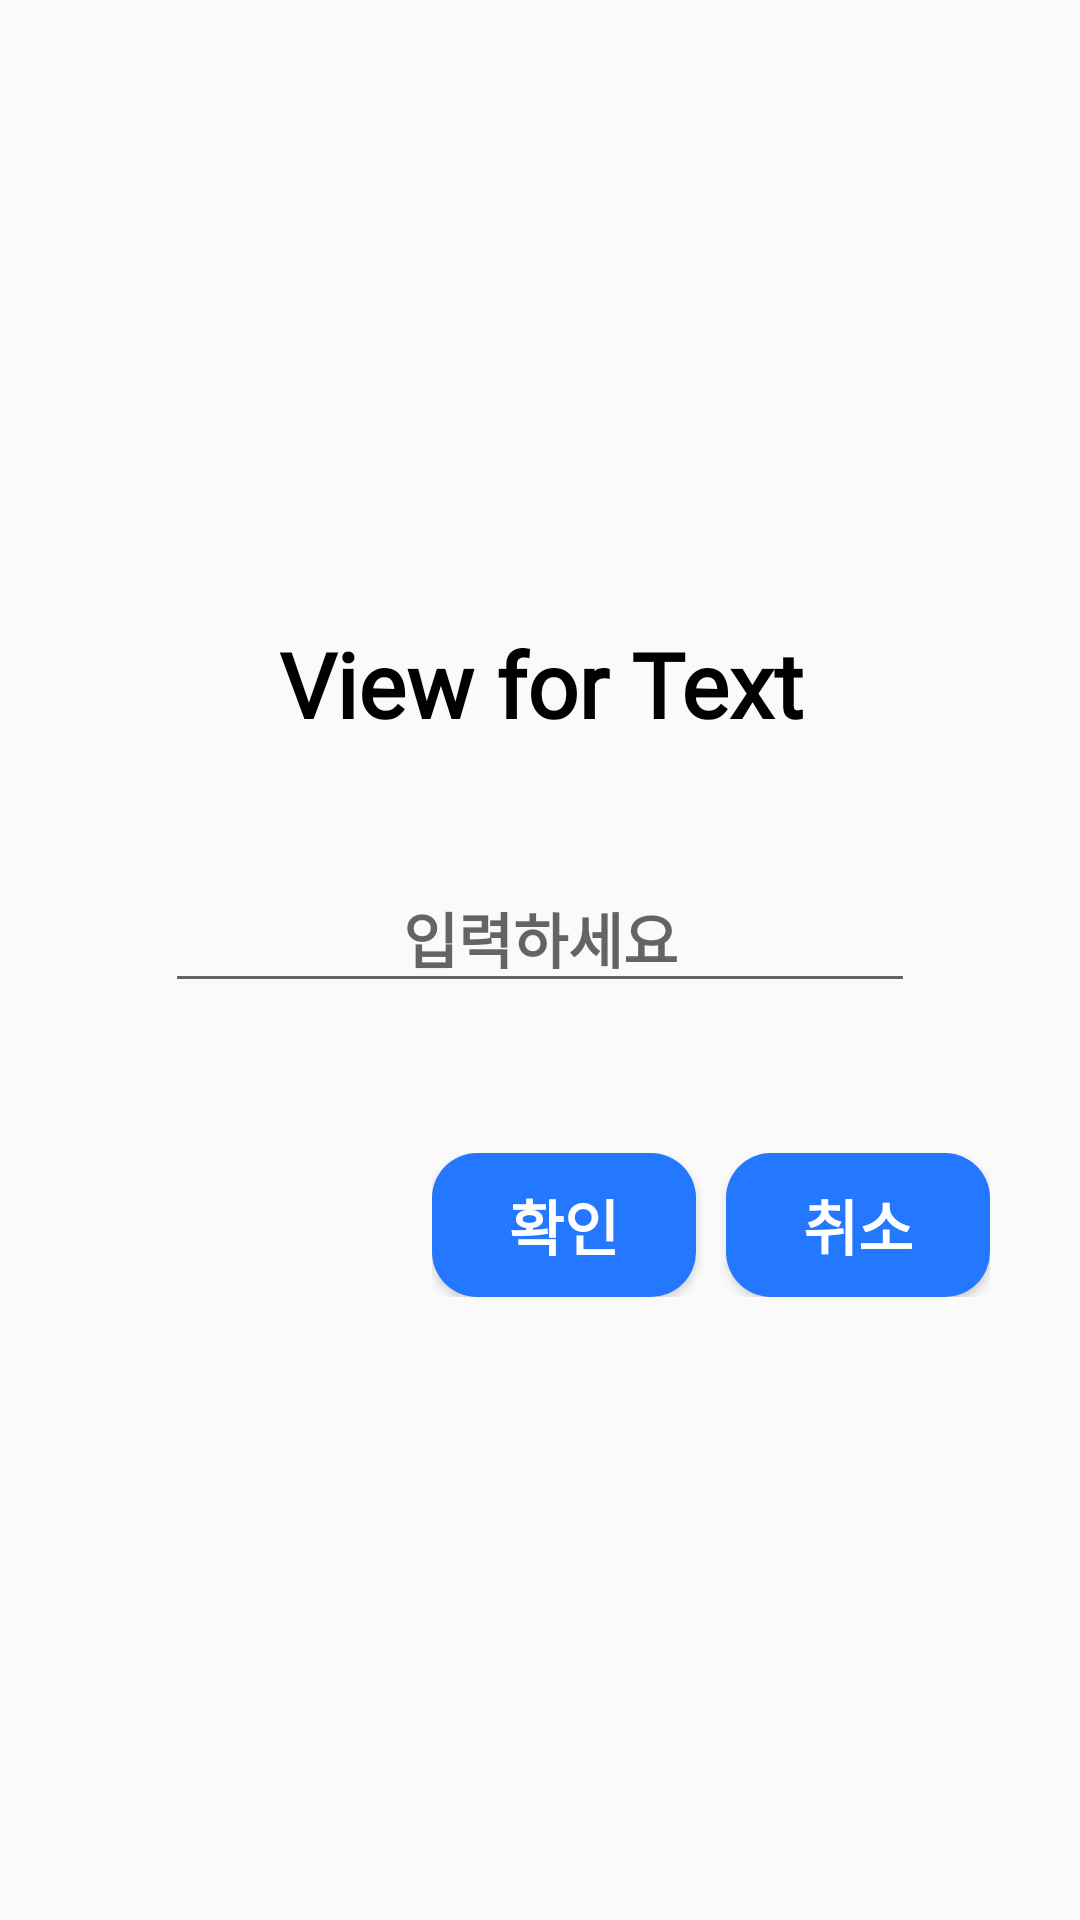

This screen was rendered from an Android layout file. Write that file and the resources it references.
<!-- AndroidManifest.xml: application theme CustomTheme -->
<!-- res/layout/input_dialog.xml -->
<?xml version="1.0" encoding="utf-8"?>
<LinearLayout xmlns:android="http://schemas.android.com/apk/res/android"
    android:layout_width="match_parent"
    android:layout_height="match_parent"
    android:orientation="vertical"
    android:gravity="center"
    android:paddingTop="20dp"
    android:paddingBottom="20dp" >
    <TextView
        android:id = "@+id/inputDialog_Title"
        android:layout_width="match_parent"
        android:layout_height="wrap_content"
        android:text = "View for Text"
        android:gravity="center"
        android:fontFamily="@font/binggrae"
        android:textSize = "30dp"
        android:textStyle = "bold"
        android:textColor = "@color/black"/>
    <EditText
        android:id = "@+id/inputDialog_value"
        android:layout_width="250dp"
        android:layout_height="wrap_content"
        android:hint = "입력하세요"
        android:gravity="center"
        android:fontFamily="@font/binggrae"
        android:textSize = "20dp"
        android:textStyle = "bold"
        android:textColor = "@color/black"
        android:layout_marginTop="40dp"/>

    <LinearLayout
        android:layout_width="wrap_content"
        android:layout_height="wrap_content"
        android:orientation="horizontal"
        android:layout_marginTop="50dp"
        android:layout_gravity="right"
        android:paddingRight="30dp" >
        <Button
            android:id = "@+id/inputDialog_ok"
            android:layout_width="match_parent"
            android:layout_height="wrap_content"
            android:text = "확인"
            android:textSize = "20dp"
            android:textColor="@color/white"
            android:background="@drawable/button_add_work_block"
            android:fontFamily="@font/binggrae"
            android:textStyle="bold"
            android:paddingLeft="15dp"
            android:paddingRight="15dp"/>
        <Button
            android:id = "@+id/inputDialog_cancel"
            android:layout_width="match_parent"
            android:layout_height="wrap_content"
            android:text = "취소"
            android:textSize = "20dp"
            android:textColor="@color/white"
            android:background="@drawable/button_add_work_block"
            android:fontFamily="@font/binggrae"
            android:textStyle="bold"
            android:layout_marginLeft="10dp"
            android:paddingLeft="15dp"
            android:paddingRight="15dp"/>
    </LinearLayout>
</LinearLayout>
<!-- resources referenced by this layout -->
<resources>
  <color name="black">#000000</color>
  <color name="white">#ffffff</color>
  <!-- drawable button_add_work_block (drawable) -->
  <?xml version="1.0" encoding="utf-8"?>
  <shape xmlns:android = "http://schemas.android.com/apk/res/android"
      android:padding = "25dp"
      android:shape = "rectangle">
      <solid android:color = "@color/colorPrimary"/>
      <corners
          android:bottomLeftRadius="15dp"
          android:bottomRightRadius="15dp"
          android:topLeftRadius="15dp"
          android:topRightRadius="15dp" />
  </shape>
  <style name="CustomTheme" parent="AppTheme">
          <item name="android:navigationBarColor">@color/colorPrimary</item>
          <item name="android:statusBarColor">@color/colorPrimary</item>
      </style>
  <color name="colorPrimary">#2478ff</color>
  <style name="AppTheme" parent="Theme.AppCompat.Light.NoActionBar">
          
          <item name="colorPrimary">@color/colorPrimary</item>
          <item name="colorPrimaryDark">@color/colorPrimaryDark</item>
          <item name="colorAccent">@color/colorAccent</item>
      </style>
  <color name="colorPrimaryDark">#0054ff</color>
  <color name="colorAccent">#9665eb</color>
</resources>
